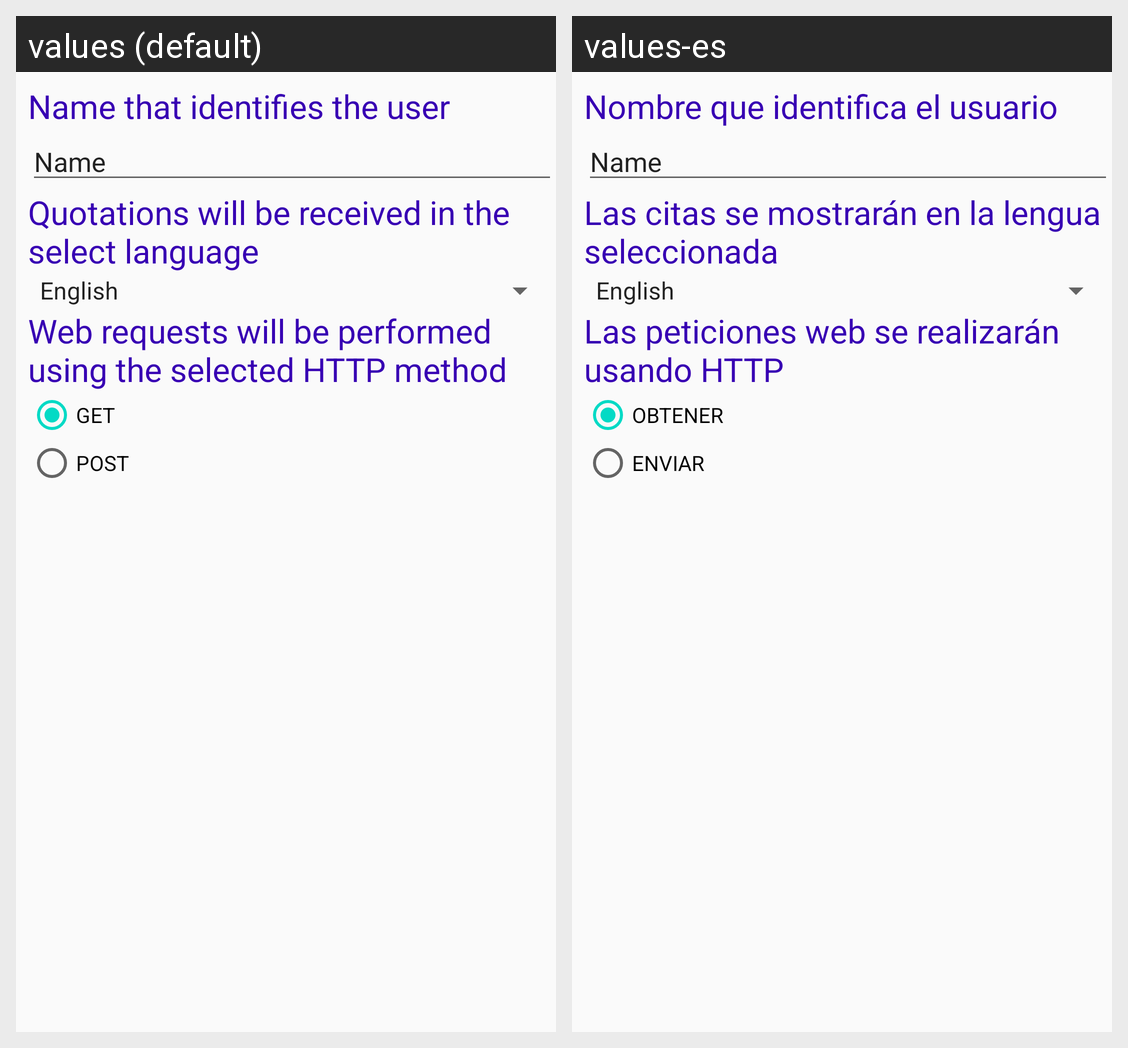

Locale-by-locale string values for the Android screen shown in this grid:
Android screen res/layout/activity_settings.xml rendered under 2 locales, left to right: values (default), values-es. Device: Nexus 5 (rendered at 1080×1920; each locale shown at half size, 540×960, under a caption strip naming it); theme AppTheme.
Strings drawn on this screen, with the default value and each locale's value (text and hints the layout hard-codes, and strings that could not be matched under every locale, appear in the picture but are not listed):

name_u
  values: Name that identifies the user
  values-es: Nombre que identifica el usuario

quo_reci
  values: Quotations will be received in the select language
  values-es: Las citas se mostrarán en la lengua seleccionada

web
  values: Web requests will be performed using the selected HTTP method
  values-es: Las peticiones web se realizarán usando HTTP

get_get
  values: GET
  values-es: OBTENER

post
  values: POST
  values-es: ENVIAR
